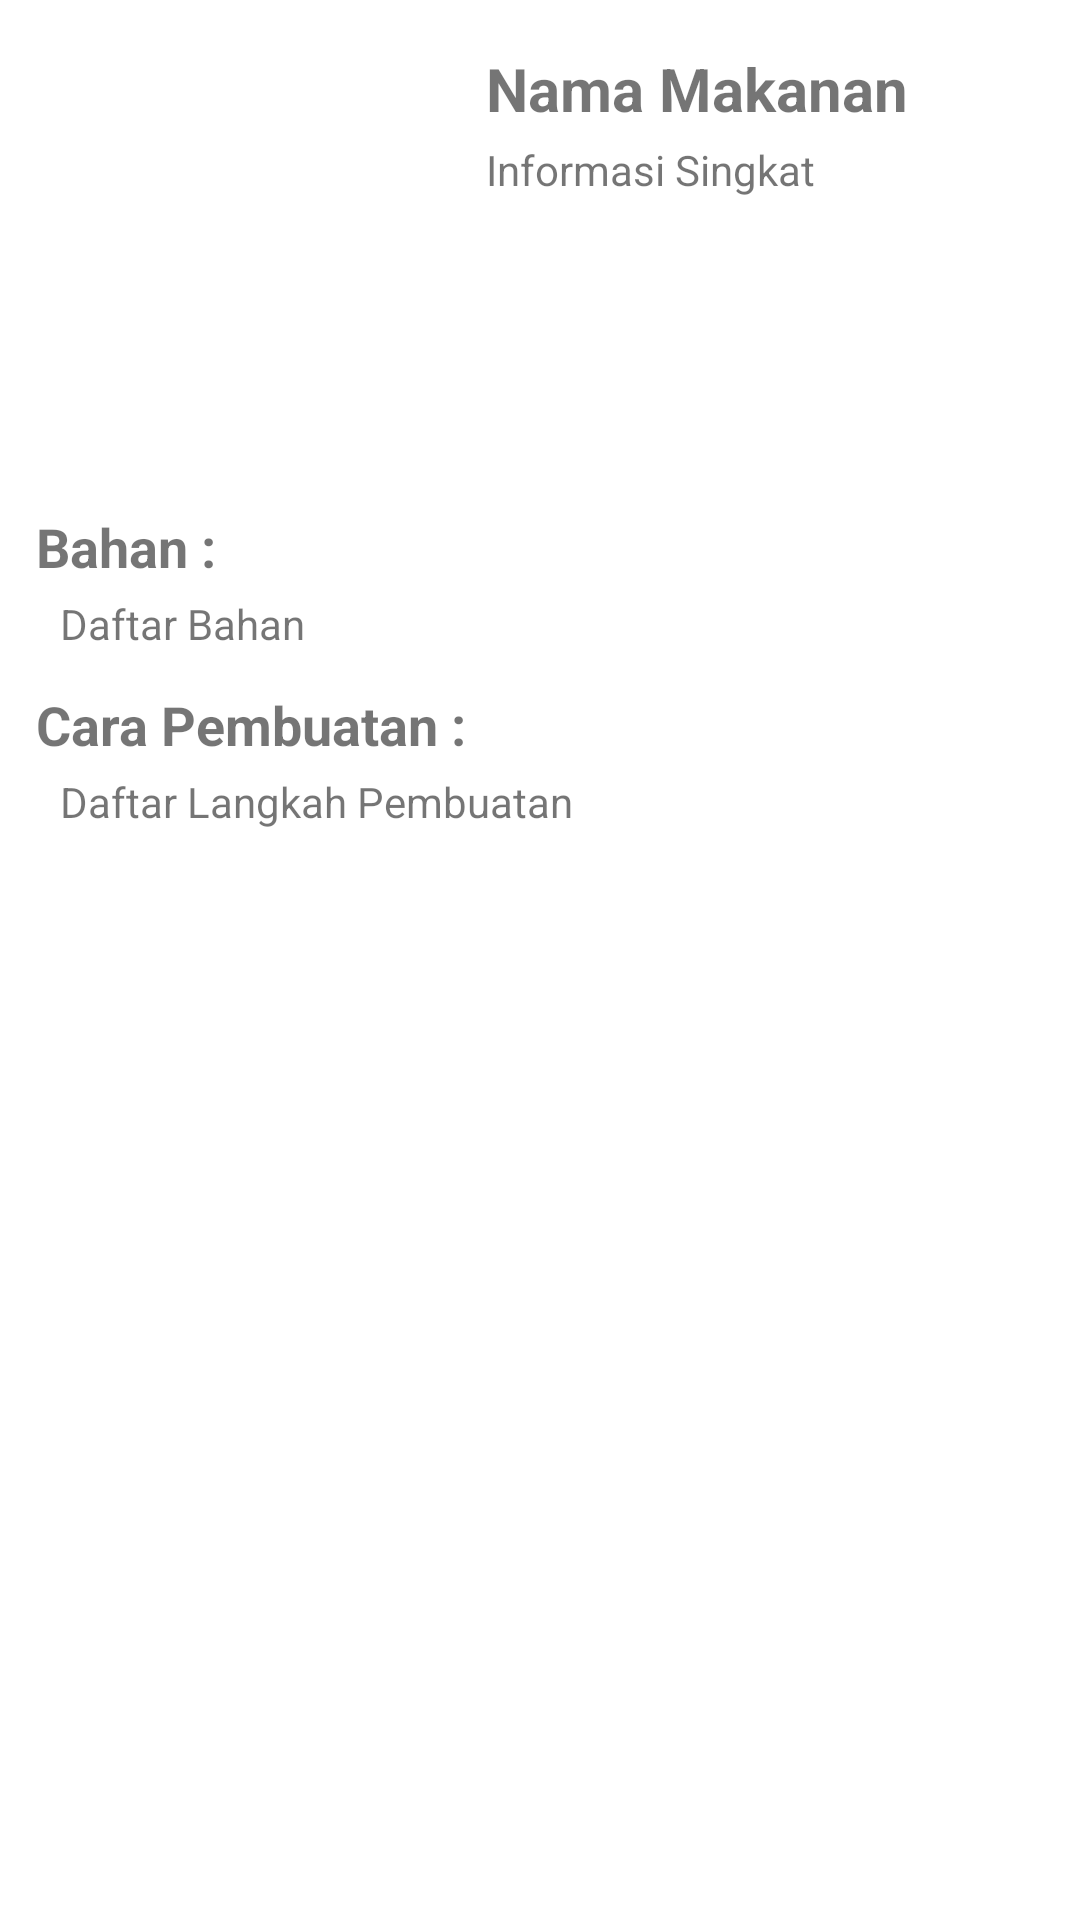

Android layout source for this screen:
<!-- AndroidManifest.xml: application theme Theme.CookBook -->
<!-- res/layout/activity_show_menu.xml -->
<?xml version="1.0" encoding="utf-8"?>
<ScrollView xmlns:android="http://schemas.android.com/apk/res/android"
    xmlns:app="http://schemas.android.com/apk/res-auto"
    xmlns:tools="http://schemas.android.com/tools"
    android:layout_width="match_parent"
    android:layout_height="match_parent"
    tools:context=".ShowFood">

    <LinearLayout
        android:layout_width="match_parent"
        android:layout_height="wrap_content"
        android:orientation="vertical">

        <LinearLayout
            android:layout_width="match_parent"
            android:layout_height="wrap_content"
            android:orientation="horizontal">

            <ImageView
                android:layout_width="150dp"
                android:layout_height="150dp"
                android:id="@+id/item_photo"
                tools:src="@tools:sample/avatars"
                android:scaleType="centerCrop"/>

            <LinearLayout
                android:layout_width="match_parent"
                android:layout_height="wrap_content"
                android:orientation="vertical"
                android:paddingHorizontal="12dp"
                android:paddingVertical="16dp">
                <TextView
                    android:layout_width="match_parent"
                    android:layout_height="wrap_content"
                    android:id="@+id/item_name"
                    android:textSize="20sp"
                    android:textStyle="bold"
                    android:text="@string/food_name"/>

                <TextView
                    android:layout_width="match_parent"
                    android:layout_height="wrap_content"
                    android:layout_marginVertical="4dp"
                    android:id="@+id/item_brief"
                    android:ellipsize="end"
                    android:maxLines="3"
                    android:text="@string/food_brief"/>

            </LinearLayout>

        </LinearLayout>

        <TextView
            android:layout_width="match_parent"
            android:layout_height="wrap_content"
            android:id="@+id/food_material_title"
            android:layout_marginHorizontal="12dp"
            android:layout_marginTop="20dp"
            android:layout_marginBottom="4dp"
            android:textSize="18sp"
            android:textStyle="bold"
            android:text="@string/food_material_title"/>

        <TextView
            android:layout_width="match_parent"
            android:layout_height="wrap_content"
            android:id="@+id/food_material"
            android:layout_marginEnd="12dp"
            android:layout_marginStart="20dp"
            android:text="@string/food_material"/>

        <TextView
            android:layout_width="match_parent"
            android:layout_height="wrap_content"
            android:id="@+id/food_step_title"
            android:layout_marginHorizontal="12dp"
            android:layout_marginTop="12dp"
            android:layout_marginBottom="4dp"
            android:textSize="18sp"
            android:textStyle="bold"
            android:text="@string/food_step_title"/>

        <TextView
            android:layout_width="match_parent"
            android:layout_height="wrap_content"
            android:id="@+id/food_step"
            android:layout_marginEnd="12dp"
            android:layout_marginStart="20dp"
            android:text="@string/food_step"/>




    </LinearLayout>

</ScrollView>
<!-- resources referenced by this layout -->
<resources>
  <string name="food_brief">Informasi Singkat</string>
  <string name="food_material">Daftar Bahan</string>
  <string name="food_material_title">Bahan :</string>
  <string name="food_name">Nama Makanan</string>
  <string name="food_step">Daftar Langkah Pembuatan</string>
  <string name="food_step_title">Cara Pembuatan :</string>
  <style name="Theme.CookBook" parent="Theme.MaterialComponents.Light.DarkActionBar">
          
          <item name="colorPrimary">@color/red</item>
          <item name="colorPrimaryVariant">@color/black</item>
          <item name="colorOnPrimary">@color/white</item>
          
          <item name="colorSecondary">@color/teal_200</item>
          <item name="colorSecondaryVariant">@color/teal_700</item>
          <item name="colorOnSecondary">@color/black</item>
          
          <item name="android:statusBarColor" tools:targetApi="l">?attr/colorPrimaryVariant</item>
          
      </style>
  <color name="red">#FFFF1616</color>
  <color name="black">#FF000000</color>
  <color name="white">#FFFFFFFF</color>
  <color name="teal_200">#FF03DAC5</color>
  <color name="teal_700">#FF018786</color>
</resources>
